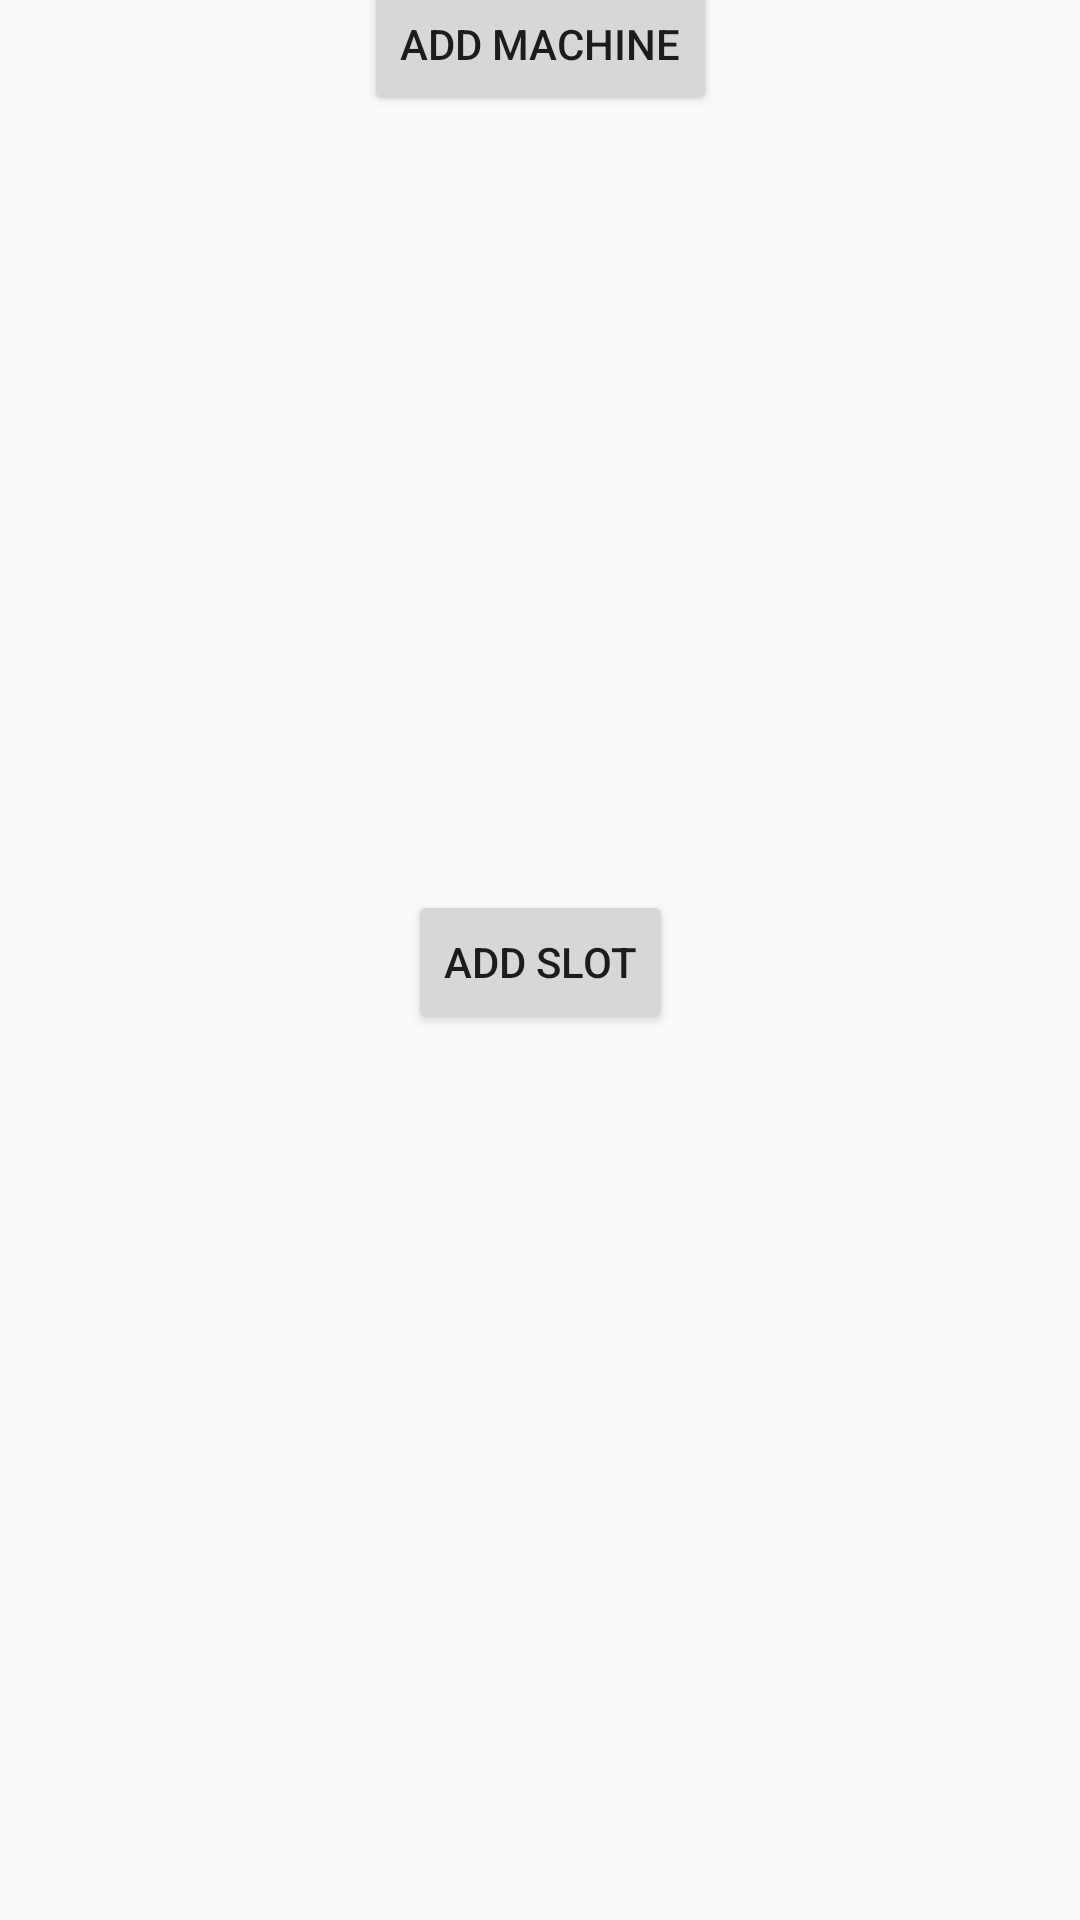

Here is an Android app screen rendered from its layout file. Give the layout XML and the strings, colors and styles it references.
<!-- AndroidManifest.xml: application theme Theme.ChargeX -->
<!-- res/layout/activity_station_dashboard.xml -->
<?xml version="1.0" encoding="utf-8"?>
<androidx.constraintlayout.widget.ConstraintLayout xmlns:android="http://schemas.android.com/apk/res/android"
    xmlns:app="http://schemas.android.com/apk/res-auto"
    xmlns:tools="http://schemas.android.com/tools"
    android:layout_width="match_parent"
    android:layout_height="match_parent"
    tools:context=".StationDashboard">

    <Button
        android:id="@+id/button18"
        android:layout_width="wrap_content"
        android:layout_height="wrap_content"
        android:layout_marginTop="99dp"
        android:layout_marginBottom="130dp"
        android:onClick="addMachine"
        android:text="Add Machine"
        app:layout_constraintBottom_toTopOf="@+id/button20"
        app:layout_constraintEnd_toEndOf="parent"
        app:layout_constraintStart_toStartOf="parent"
        app:layout_constraintTop_toTopOf="parent" />

    <Button
        android:id="@+id/button20"
        android:layout_width="wrap_content"
        android:layout_height="wrap_content"
        android:layout_marginTop="128dp"
        android:layout_marginBottom="404dp"
        android:onClick="addSlot"
        android:text="Add Slot"
        app:layout_constraintBottom_toBottomOf="parent"
        app:layout_constraintEnd_toEndOf="parent"
        app:layout_constraintStart_toStartOf="parent"
        app:layout_constraintTop_toBottomOf="@+id/button18" />
</androidx.constraintlayout.widget.ConstraintLayout>
<!-- resources referenced by this layout -->
<resources>
  <style name="Theme.ChargeX" parent="android:Theme.Material.Light.NoActionBar" />
</resources>
